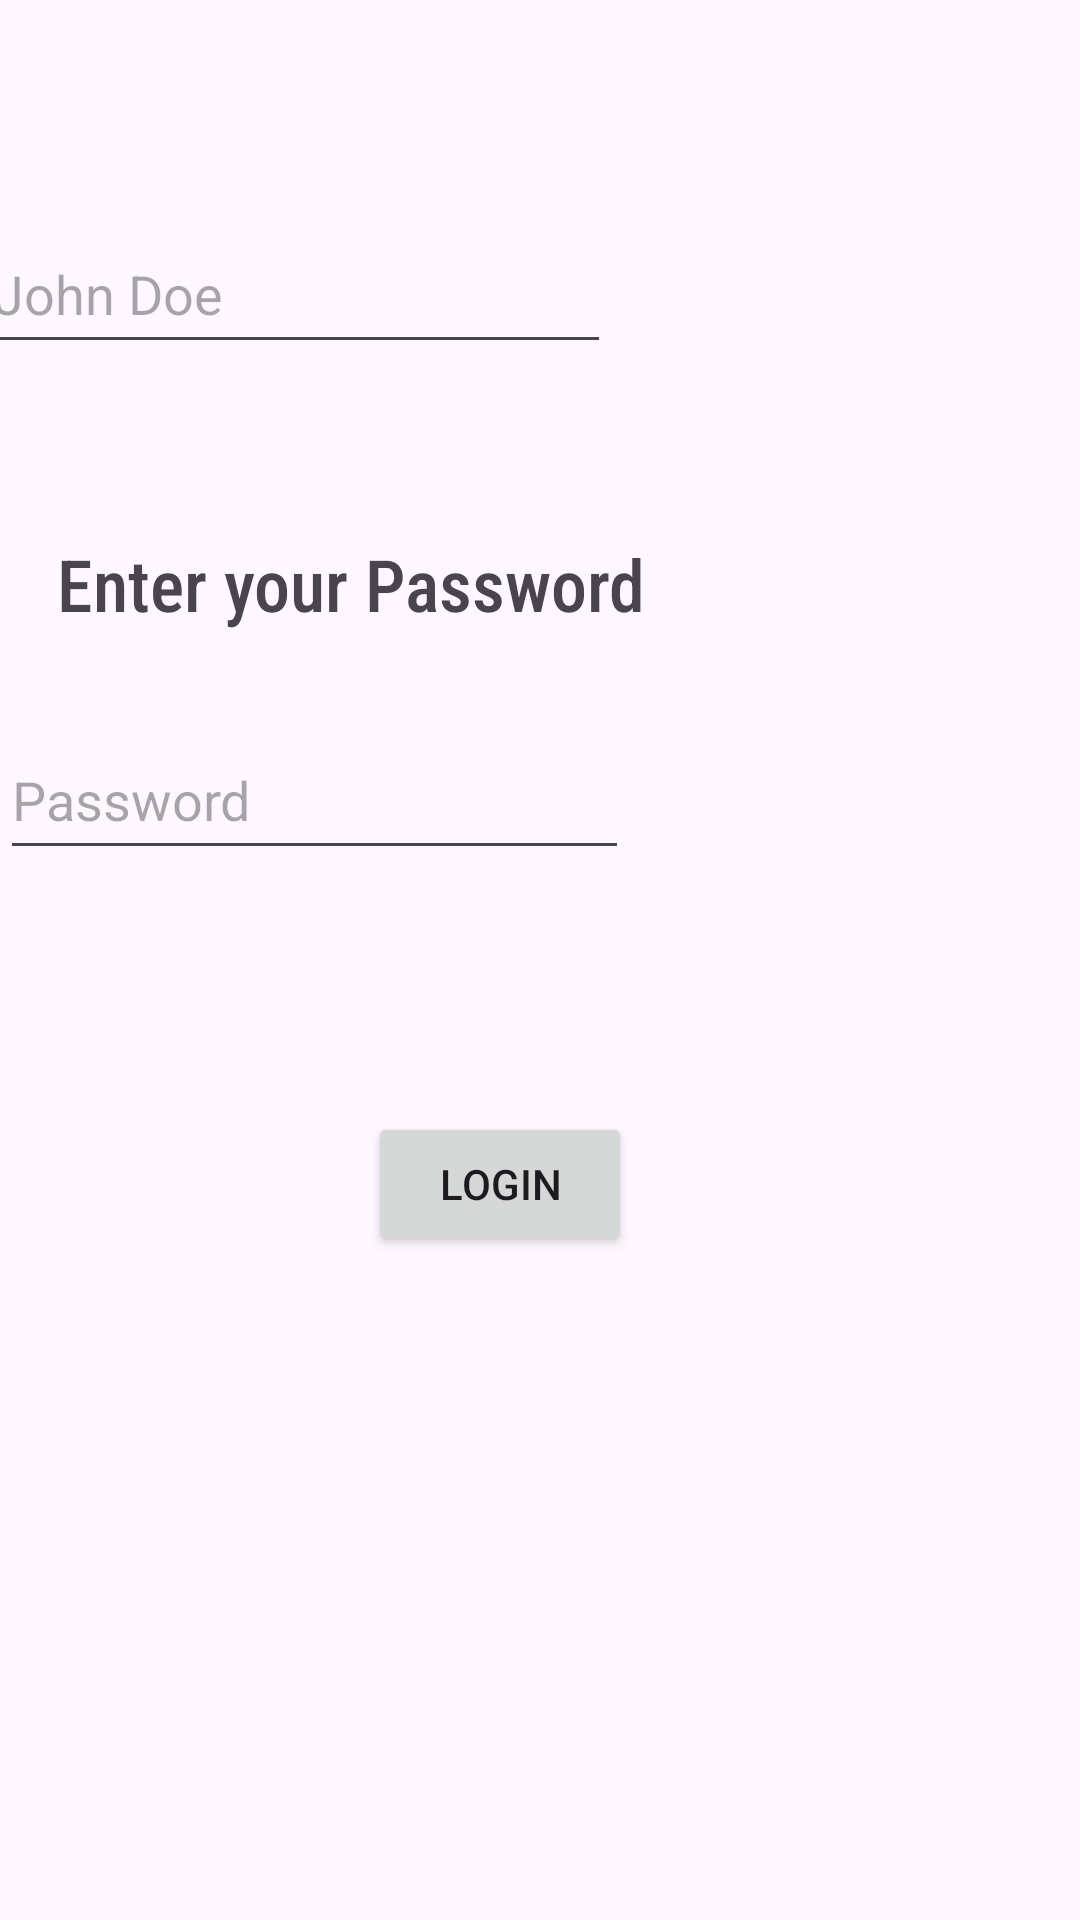

Write the Android layout XML for this screen, with the resource values it uses.
<!-- AndroidManifest.xml: application theme Theme.Login -->
<!-- res/layout/login.xml -->
<androidx.constraintlayout.widget.ConstraintLayout
         xmlns:android="http://schemas.android.com/apk/res/android"
         xmlns:app="http://schemas.android.com/apk/res-auto" xmlns:tools="http://schemas.android.com/tools" android:layout_width="match_parent"
        android:layout_height="match_parent">
    <TextView
            android:layout_width="wrap_content"
            android:layout_height="wrap_content"
            android:id="@+id/Username"
            android:text="@string/enter_your_username"
            android:textSize="24sp"
            android:fontFamily="sans-serif-condensed-medium"
            android:textAlignment="center"
            app:layout_constraintStart_toStartOf="parent"
            android:layout_marginStart="16dp"
            app:layout_constraintTop_toTopOf="parent"
            android:layout_marginTop="100dp"
            android:layout_marginEnd="190dp"
            app:layout_constraintEnd_toEndOf="parent"
            app:layout_constraintBottom_toBottomOf="parent"
            android:layout_marginBottom="599dp"/>
    <EditText
            android:layout_width="wrap_content"
            android:layout_height="50dp"
            android:inputType="text"
            android:hint="@string/john_doe"
            android:ems="10"
            android:id="@+id/textusername"
            android:layout_marginTop="26dp"
            app:layout_constraintTop_toBottomOf="@+id/Username"
            app:layout_constraintStart_toStartOf="parent"
            android:layout_marginStart="19dp"
            android:layout_marginEnd="182dp"
            app:layout_constraintEnd_toEndOf="parent"
            app:layout_constraintBottom_toBottomOf="parent"
            android:layout_marginBottom="528dp"/>
    <TextView
            android:text="@string/enter_your_password"
            android:layout_width="wrap_content"
            android:layout_height="wrap_content"
            android:id="@+id/textPassword"
            android:hint="@string/enter_your_password"
            android:textSize="24sp"
            android:fontFamily="sans-serif-condensed-medium"
            android:textAlignment="center"
            android:layout_marginTop="66dp"
            app:layout_constraintTop_toBottomOf="@+id/textusername"
            app:layout_constraintStart_toStartOf="parent"
            android:layout_marginStart="19dp"
            android:layout_marginEnd="334dp"
            app:layout_constraintEnd_toEndOf="parent"
            app:layout_constraintBottom_toBottomOf="parent"
            android:layout_marginBottom="440dp" app:layout_constraintHorizontal_bias="0.0"
            app:layout_constraintVertical_bias="0.461"/>
    <EditText
            android:layout_width="wrap_content"
            android:layout_height="50dp"
            android:inputType="textPassword"
            android:ems="10"
            android:id="@+id/textPassword2"
            android:hint="@string/password"
            android:layout_marginTop="33dp"
            app:layout_constraintTop_toBottomOf="@+id/textPassword"
            app:layout_constraintStart_toStartOf="parent"
            android:layout_marginStart="25dp"
            android:layout_marginEnd="176dp"
            app:layout_constraintEnd_toEndOf="parent"
            app:layout_constraintBottom_toBottomOf="parent"
            android:layout_marginBottom="354dp"/>
    <Button
            android:text="@string/login"
            android:layout_width="wrap_content"
            android:layout_height="wrap_content"
            android:id="@+id/buttonLogin"
            android:layout_marginTop="81dp"
            app:layout_constraintTop_toBottomOf="@+id/textPassword2" app:layout_constraintStart_toStartOf="parent"
            android:layout_marginStart="148dp" app:layout_constraintBottom_toBottomOf="parent"
            android:layout_marginBottom="222dp" android:layout_marginEnd="175dp"
            app:layout_constraintEnd_toEndOf="parent"/>


</androidx.constraintlayout.widget.ConstraintLayout>
<!-- resources referenced by this layout -->
<resources>
  <string name="enter_your_password">Enter your Password</string>
  <string name="enter_your_username">Enter your Username:</string>
  <string name="john_doe">John Doe</string>
  <string name="login">Login</string>
  <string name="password">Password</string>
  <style name="Theme.Login" parent="Base.Theme.Login" />
  <style name="Base.Theme.Login" parent="Theme.Material3.DayNight.NoActionBar">
          
          
      </style>
</resources>
